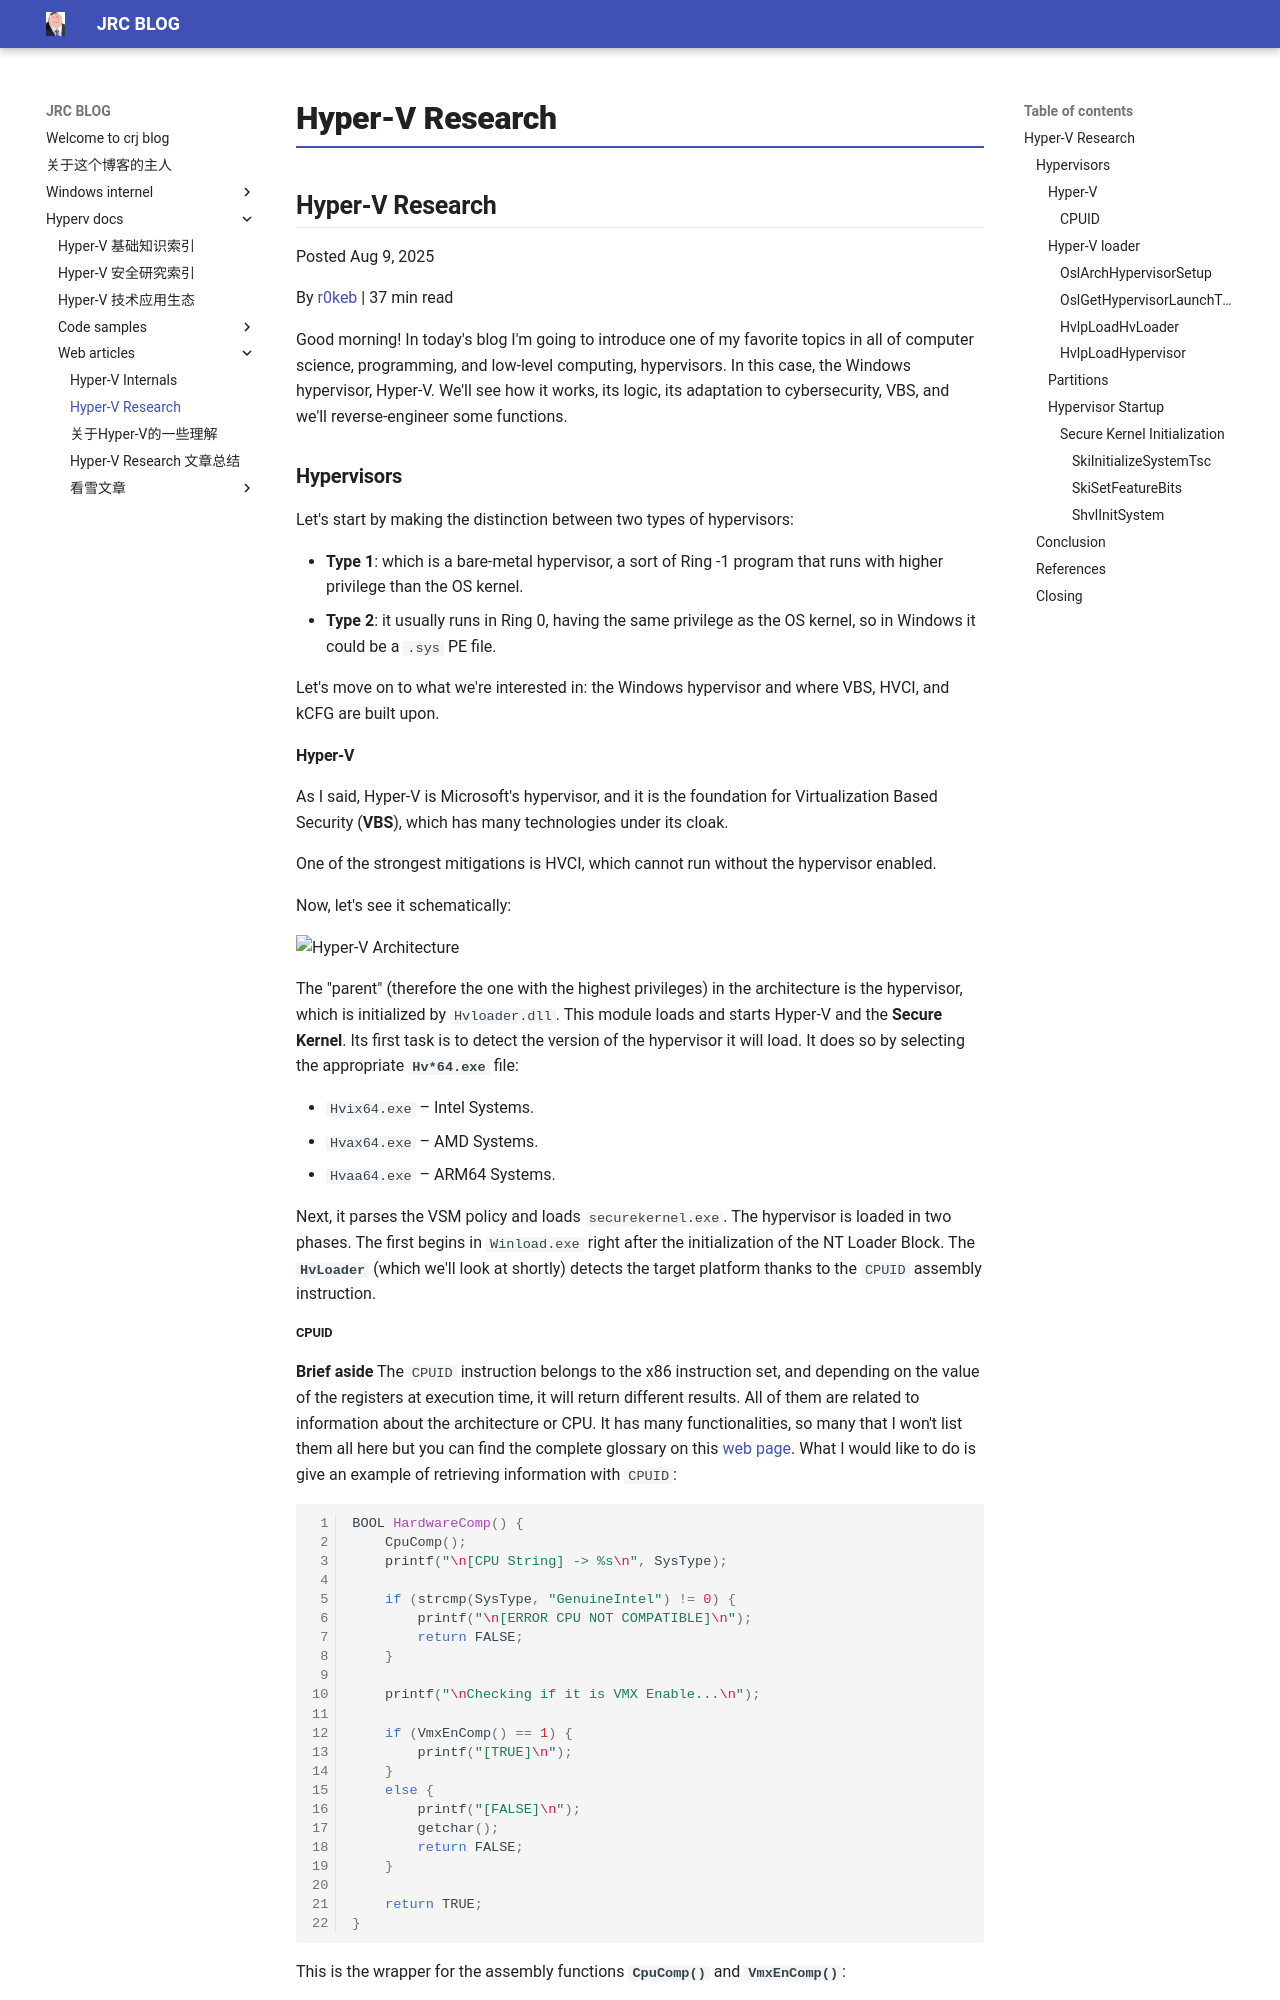

repository: crootkit/crootkit.github.io · page: hyperv docs/web articles/hyper-v-research/index.html · generator: mkdocs

---
title: "Hyper-V Research"
source: https://r0keb.github.io/posts/Hyper-V-Research/
date: 2026-04-25
---

## Hyper-V Research

Posted Aug 9, 2025

By [r0keb](https://twitter.com/r0keb) | 37 min read

Good morning! In today's blog I'm going to introduce one of my favorite topics in all of computer science, programming, and low-level computing, hypervisors. In this case, the Windows hypervisor, Hyper-V. We'll see how it works, its logic, its adaptation to cybersecurity, VBS, and we'll reverse-engineer some functions.

### Hypervisors

Let's start by making the distinction between two types of hypervisors:

- **Type 1**: which is a bare-metal hypervisor, a sort of Ring -1 program that runs with higher privilege than the OS kernel.
- **Type 2**: it usually runs in Ring 0, having the same privilege as the OS kernel, so in Windows it could be a `.sys` PE file.

Let's move on to what we're interested in: the Windows hypervisor and where VBS, HVCI, and kCFG are built upon.

#### Hyper-V

As I said, Hyper-V is Microsoft's hypervisor, and it is the foundation for Virtualization Based Security (**VBS**), which has many technologies under its cloak.

One of the strongest mitigations is HVCI, which cannot run without the hypervisor enabled.

Now, let's see it schematically:

![Hyper-V Architecture](https://r0keb.github.io/imgs/blog/9HyperVResearch/20250805191759.png)

The "parent" (therefore the one with the highest privileges) in the architecture is the hypervisor, which is initialized by `Hvloader.dll`. This module loads and starts Hyper-V and the **Secure Kernel**. Its first task is to detect the version of the hypervisor it will load. It does so by selecting the appropriate **`Hv*64.exe`** file:

- `Hvix64.exe` – Intel Systems.
- `Hvax64.exe` – AMD Systems.
- `Hvaa64.exe` – ARM64 Systems.

Next, it parses the VSM policy and loads `securekernel.exe`. The hypervisor is loaded in two phases. The first begins in `Winload.exe` right after the initialization of the NT Loader Block. The **`HvLoader`** (which we'll look at shortly) detects the target platform thanks to the `CPUID` assembly instruction.
